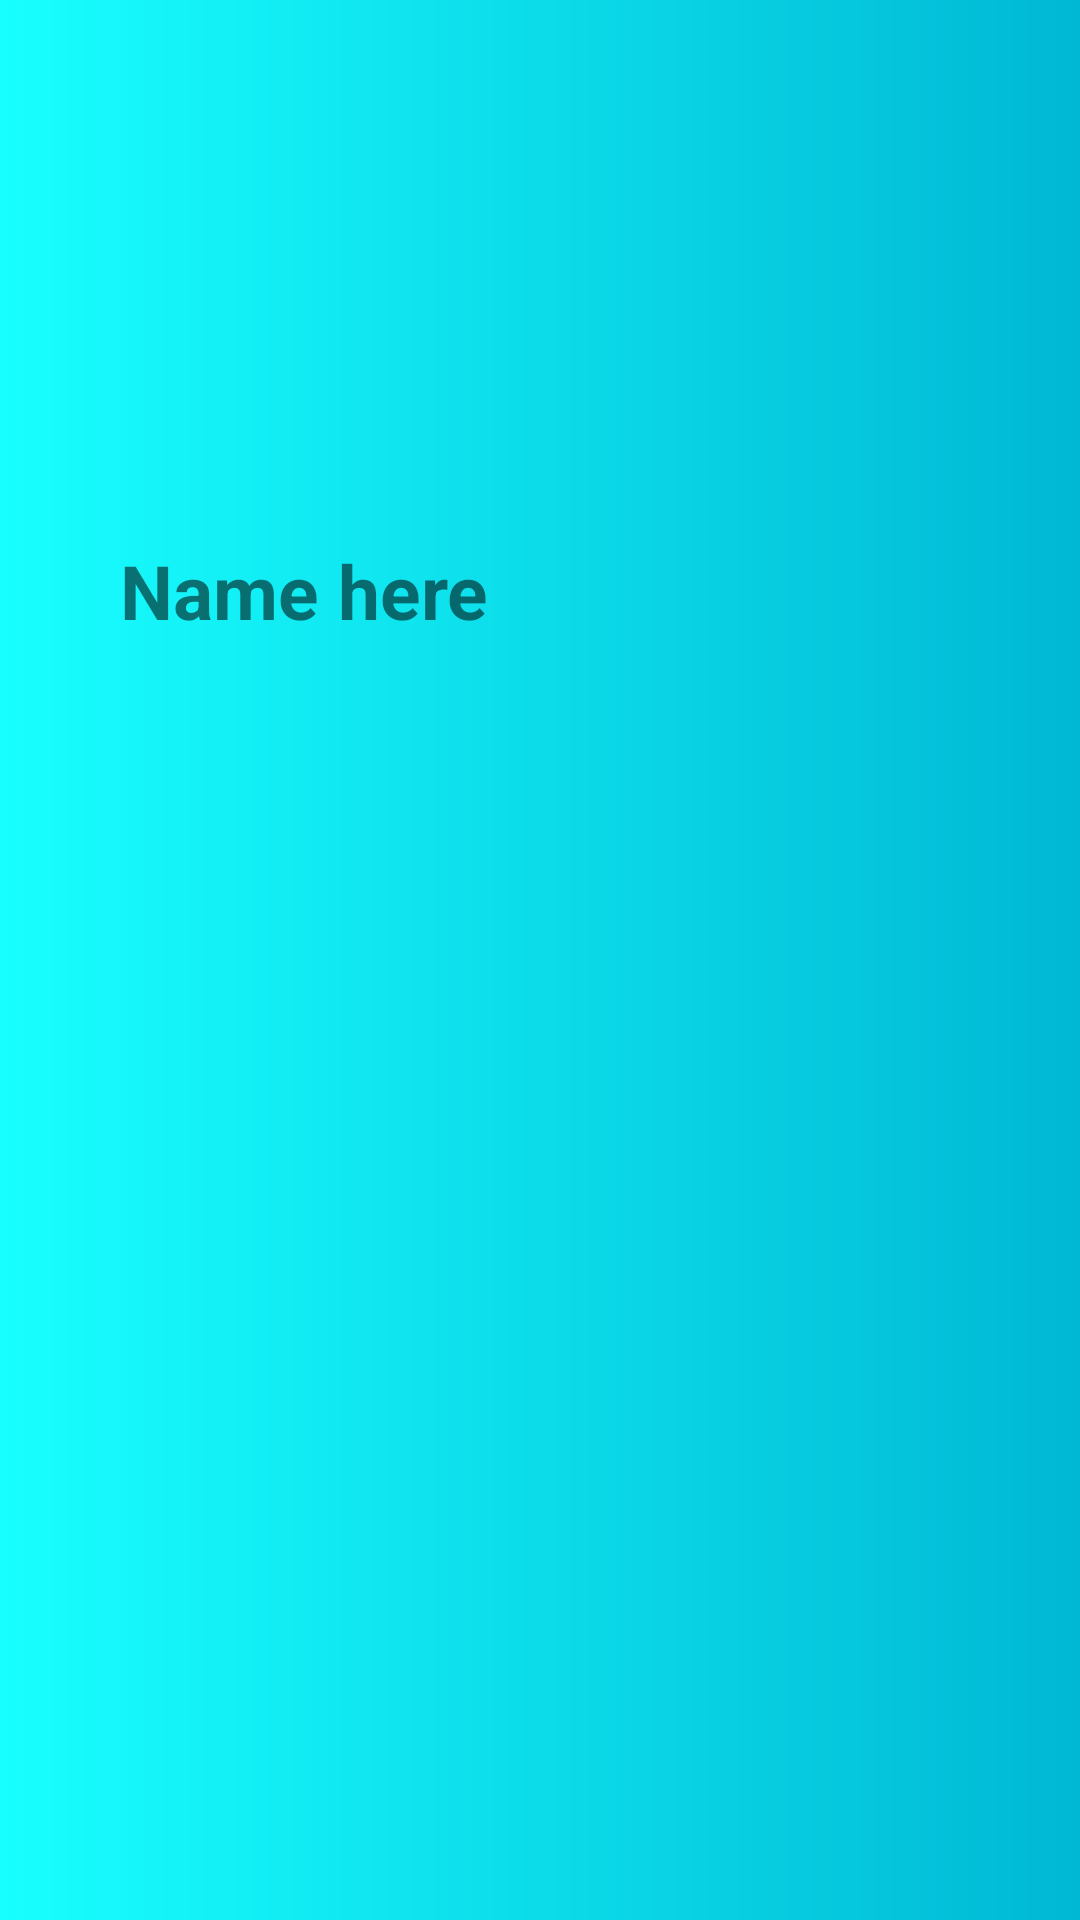

Produce the Android XML layout that renders to this screen, including the resource entries it uses.
<!-- AndroidManifest.xml: application theme Theme.Foodie -->
<!-- res/layout/drawer_header.xml -->
<?xml version="1.0" encoding="utf-8"?>
<LinearLayout xmlns:android="http://schemas.android.com/apk/res/android"
    android:id="@+id/drawerHeader"
    android:orientation="vertical"
    android:layout_width="match_parent"
    android:layout_height="240dp"
    android:background="@drawable/gradient_color">

   <RelativeLayout
       android:layout_width="match_parent"
       android:layout_height="240dp">
       <ImageView
           android:id="@+id/imgProfile"
           android:layout_width="150dp"
           android:layout_height="130dp"
           android:src="@drawable/profile"
           android:layout_marginTop="40dp"/>
       <TextView
           android:id="@+id/txtName"
           android:layout_width="wrap_content"
           android:layout_height="wrap_content"
           android:layout_below="@id/imgProfile"
           android:text="@string/name_here"
           android:textSize="25sp"
           android:layout_marginStart="40dp"
           android:textStyle="bold"
           android:layout_marginTop="10dp"/>
   </RelativeLayout>

</LinearLayout>
<!-- resources referenced by this layout -->
<resources>
  <!-- drawable gradient_color (drawable) -->
  <?xml version="1.0" encoding="utf-8"?>
  <shape android:shape="rectangle" xmlns:android="http://schemas.android.com/apk/res/android">
  
      <gradient
          android:startColor="@color/cyan_a700"
          android:endColor="@color/cyan_a200"
          android:angle="180"
          />
  
  </shape>
  <string name="name_here">Name here</string>
  <style name="Theme.Foodie" parent="Theme.MaterialComponents.DayNight.NoActionBar">
          
          <item name="colorPrimary">@color/cyan_a100</item>
          <item name="colorPrimaryVariant">@color/cyan_400</item>
          <item name="colorOnPrimary">@color/white</item>
          
          <item name="colorSecondary">@color/teal_200</item>
          <item name="colorSecondaryVariant">@color/cyan_a700</item>
          <item name="colorOnSecondary">@color/black</item>
          
          <item name="android:statusBarColor">?attr/colorPrimaryVariant</item>
          
  
      </style>
  <color name="cyan_a700">#00b8d4</color>
  <color name="cyan_a200">#18ffff</color>
  <color name="cyan_a100">#84ffff</color>
  <color name="cyan_400">#26c6da</color>
  <color name="white">#FFFFFFFF</color>
  <color name="teal_200">#FF03DAC5</color>
  <color name="black">#FF000000</color>
</resources>
